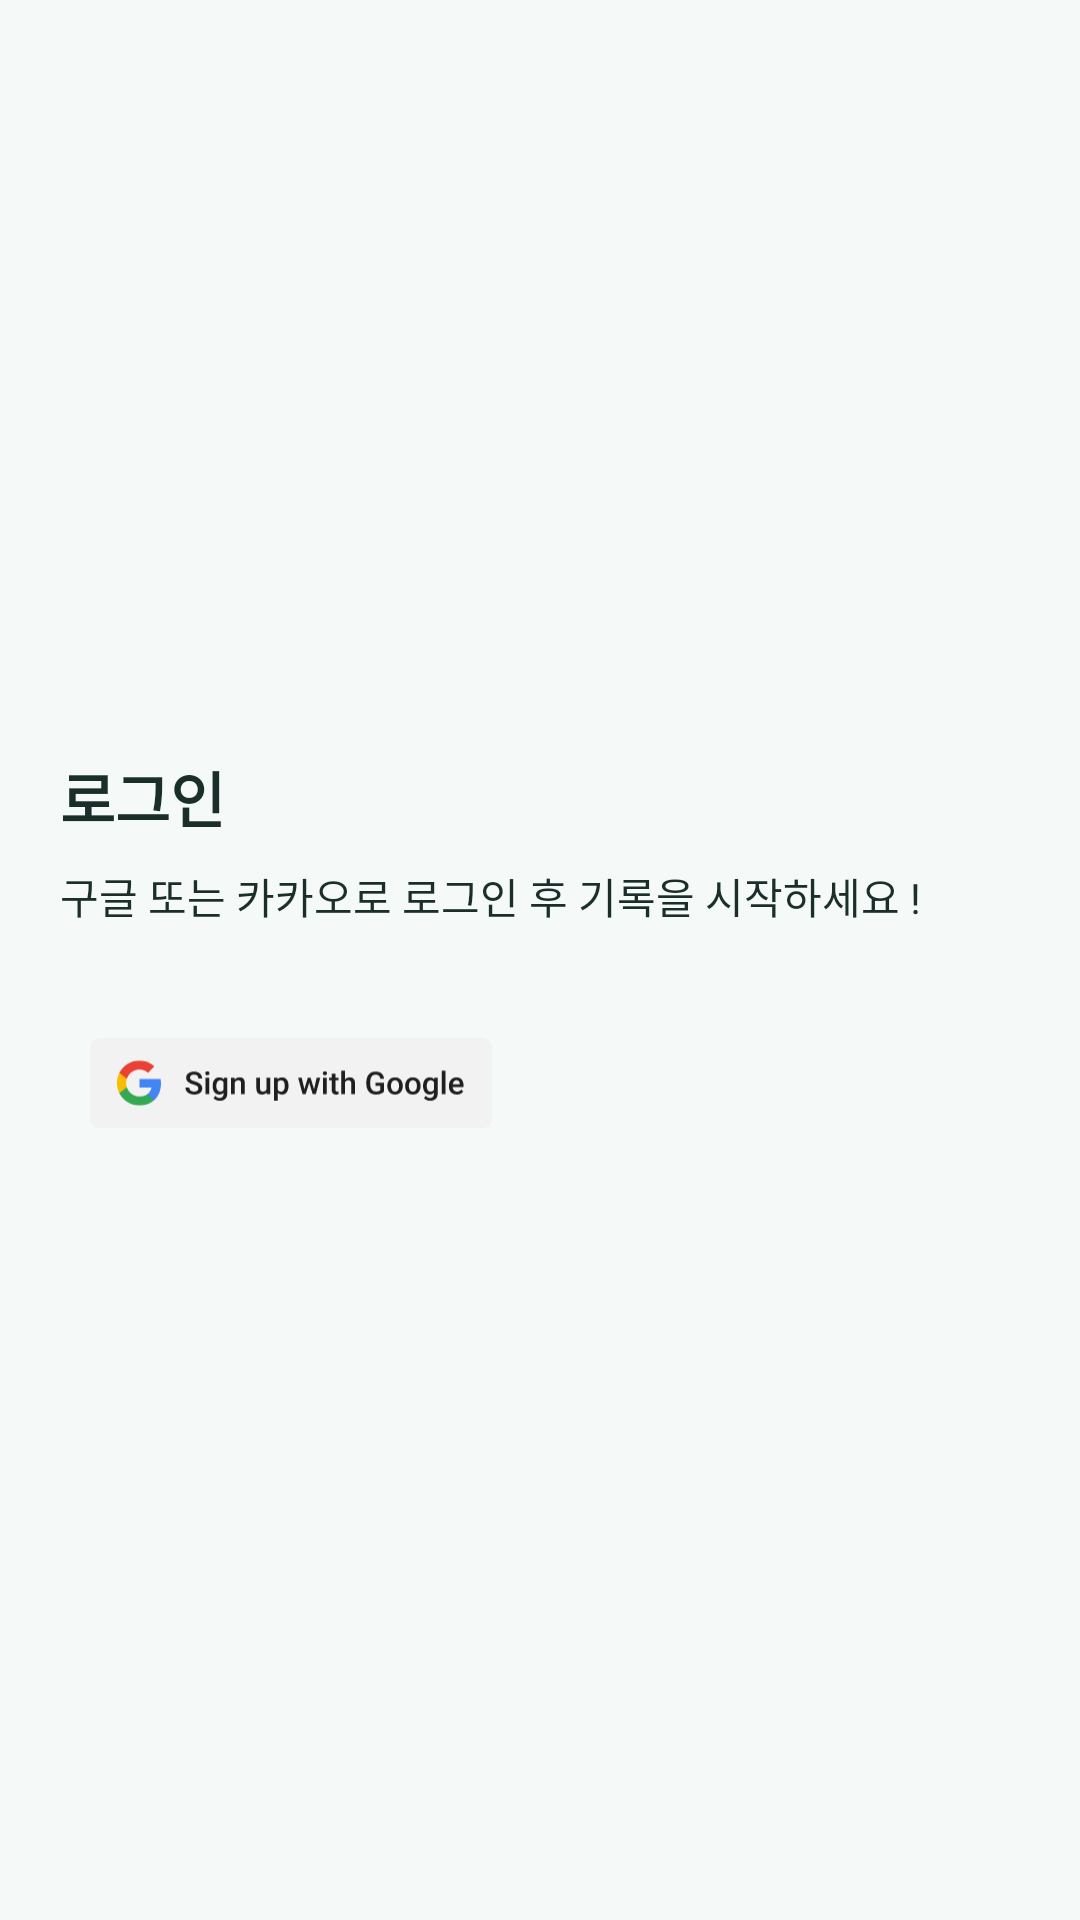

This screen was rendered from an Android layout file. Write that file and the resources it references.
<!-- AndroidManifest.xml: application theme Theme.MyImageLogApp -->
<!-- res/layout/fragment_login.xml -->
<?xml version="1.0" encoding="utf-8"?>
<ScrollView xmlns:android="http://schemas.android.com/apk/res/android"
    android:layout_width="match_parent"
    android:layout_height="match_parent"
    android:background="?attr/colorSurface"
    android:fillViewport="true">

    <LinearLayout
        android:layout_width="match_parent"
        android:layout_height="wrap_content"
        android:orientation="vertical"
        android:gravity="center"
        android:padding="20dp">

        <TextView
            android:layout_width="match_parent"
            android:layout_height="wrap_content"
            android:text="@string/login"
            android:textColor="?attr/colorOnSurface"
            android:textSize="20sp"
            android:textStyle="bold" />

        <TextView
            android:layout_width="match_parent"
            android:layout_height="wrap_content"
            android:layout_marginTop="8dp"
            android:text="@string/login_description"
            android:textColor="?attr/colorOnSurface"
            android:textSize="14sp" />

        <LinearLayout
            android:layout_width="match_parent"
            android:layout_height="56dp"
            android:layout_marginTop="24dp"
            android:orientation="horizontal">

            <ImageButton
                android:id="@+id/btn_google_login"
                android:layout_width="0dp"
                android:layout_height="match_parent"
                android:layout_weight="1"
                android:layout_marginEnd="6dp"
                android:background="@android:color/transparent"
                android:contentDescription="@string/oauth_google"
                android:padding="10dp"
                android:scaleType="fitCenter"
                android:src="@drawable/ic_google_logo"
                android:tint="@null" />

            <ImageButton
                android:id="@+id/btn_kakao_login"
                android:layout_width="0dp"
                android:layout_height="match_parent"
                android:layout_weight="1"
                android:layout_marginStart="6dp"
                android:background="@android:color/transparent"
                android:contentDescription="@string/oauth_kakao"
                android:padding="4dp"
                android:scaleType="fitCenter"
                android:src="@drawable/kakao_login_medium_narrow"
                android:tint="@null" />
        </LinearLayout>

    </LinearLayout>
</ScrollView>
<!-- resources referenced by this layout -->
<resources>
  <!-- drawable ic_google_logo: vector/xml drawable (drawable, 15661 chars, omitted) -->
  <string name="login">로그인</string>
  <string name="login_description">구글 또는 카카오로 로그인 후 기록을 시작하세요 !</string>
  <string name="oauth_google">Google 로그인</string>
  <string name="oauth_kakao">Kakao 로그인</string>
  <style name="Theme.MyImageLogApp" parent="Base.Theme.MyImageLogApp" />
  <style name="Base.Theme.MyImageLogApp" parent="Theme.Material3.DayNight.NoActionBar">
          <item name="colorPrimary">@color/mint_primary</item>
          <item name="colorPrimaryVariant">@color/mint_primary_variant</item>
          <item name="colorSecondary">@color/mint_secondary</item>
          <item name="android:colorBackground">@color/mint_surface</item>
          <item name="colorSurface">@color/mint_surface</item>
          <item name="colorOnPrimary">@color/mint_on_primary</item>
          <item name="colorOnSurface">@color/mint_on_surface</item>
          <item name="colorOutline">@color/mint_outline</item>
      </style>
  <color name="mint_primary">#FF4DB6A3</color>
  <color name="mint_primary_variant">#FF3A9D8A</color>
  <color name="mint_secondary">#FF7DD3C4</color>
  <color name="mint_surface">#FFF5FAF9</color>
  <color name="mint_on_primary">#FFFFFFFF</color>
  <color name="mint_on_surface">#FF1A2E2A</color>
  <color name="mint_outline">#FFB8D9D2</color>
</resources>
